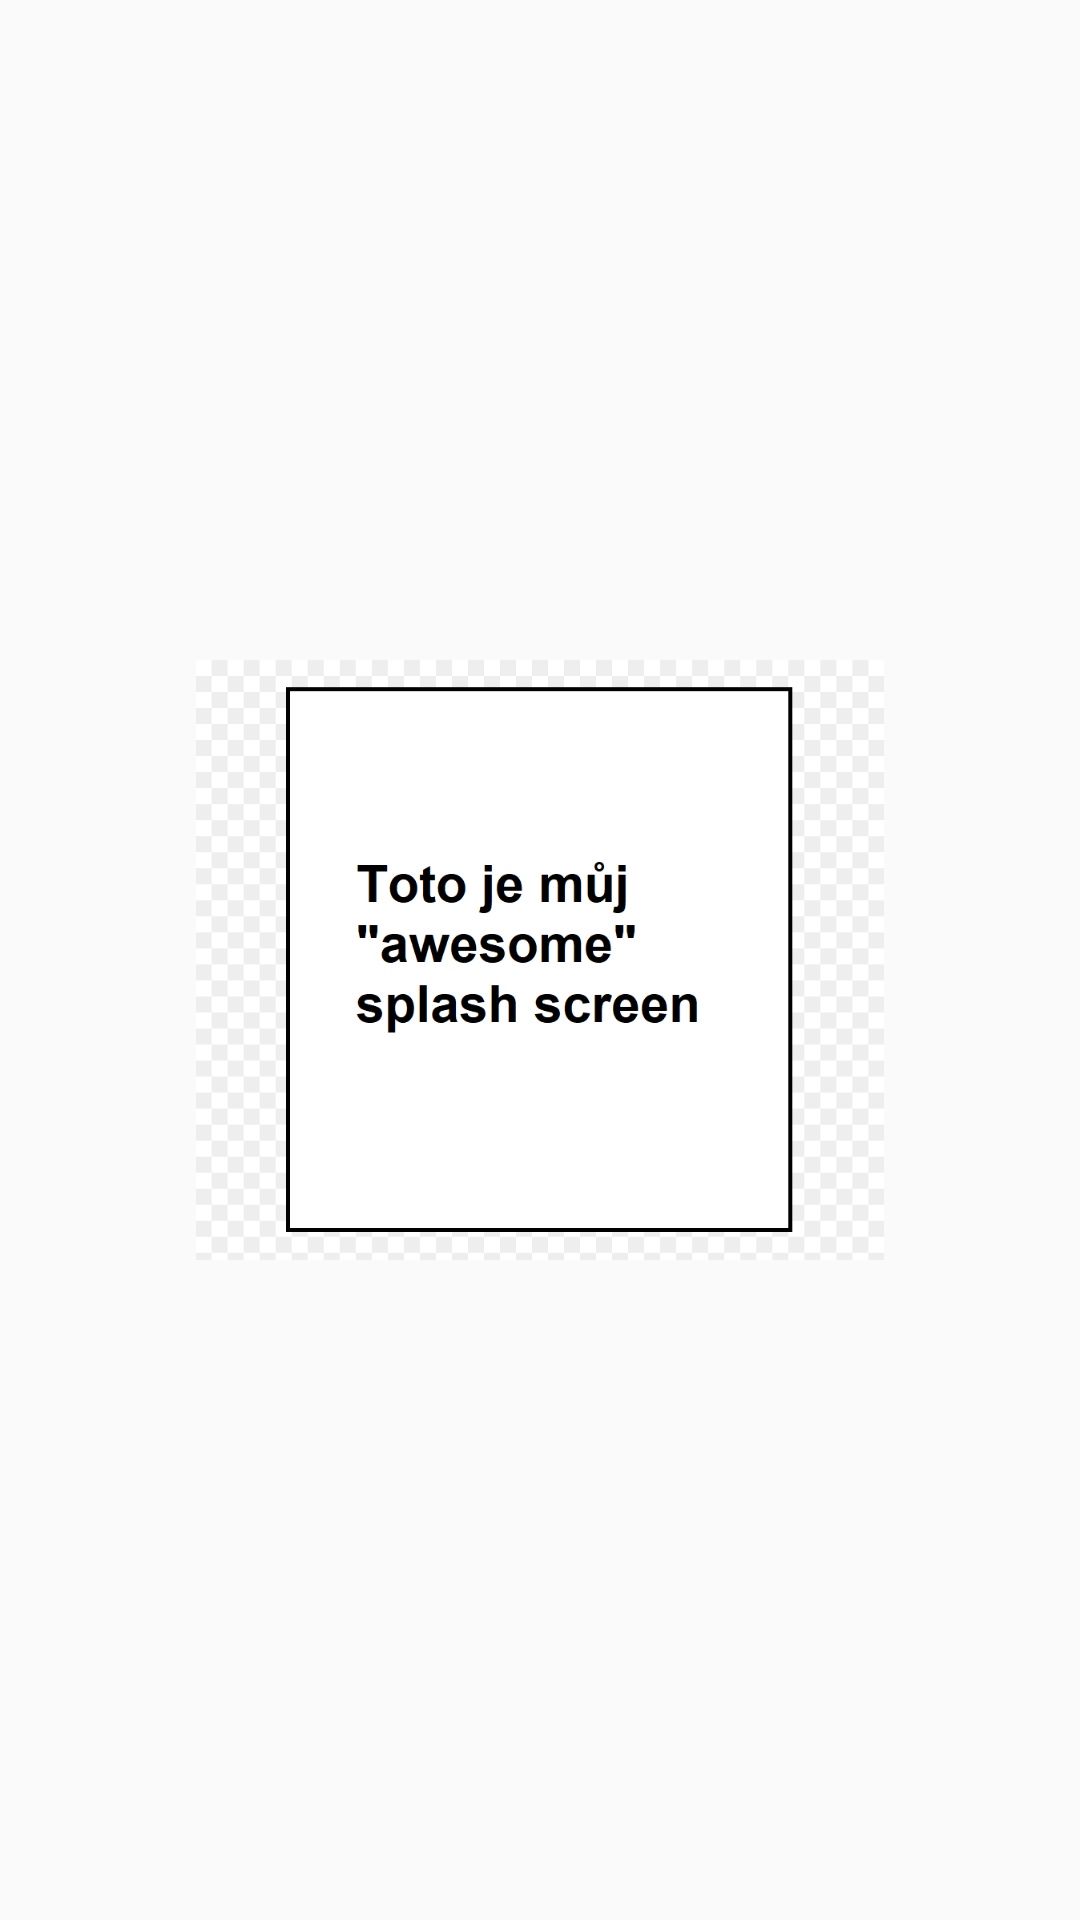

The Android layout XML behind this screen, and the referenced resources:
<!-- AndroidManifest.xml: activity theme Theme.AppCompat.Light.NoActionBar -->
<!-- res/layout/activity_splash_screen.xml -->
<?xml version="1.0" encoding="utf-8"?>
<androidx.constraintlayout.widget.ConstraintLayout xmlns:android="http://schemas.android.com/apk/res/android"
    xmlns:app="http://schemas.android.com/apk/res-auto"
    xmlns:tools="http://schemas.android.com/tools"
    android:layout_width="match_parent"
    android:layout_height="match_parent"
    tools:context=".SplashScreenActivity">


    <ImageView
        android:id="@+id/SplashScreenImage"
        android:layout_width="300dp"
        android:layout_height="200dp"
        android:src="@drawable/splash"
        app:layout_constraintBottom_toBottomOf="parent"
        app:layout_constraintLeft_toLeftOf="parent"
        app:layout_constraintRight_toRightOf="parent"
        app:layout_constraintTop_toTopOf="parent" />

</androidx.constraintlayout.widget.ConstraintLayout>
<!-- resources referenced by this layout -->
<resources>
  <!-- drawable splash: png bitmap (drawable, 17552 bytes) -->
</resources>
